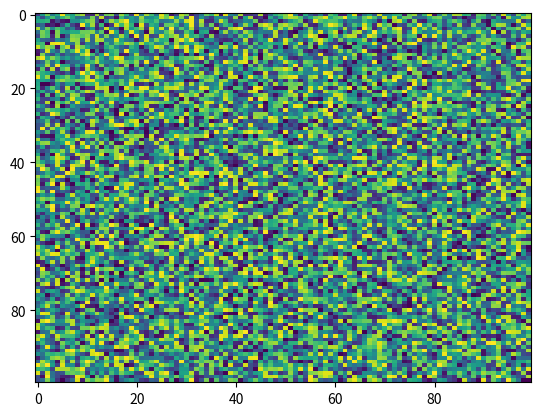

Python code for this plot:
import matplotlib.pyplot as plt
import numpy as np
X = np.random.rand(100, 100)
plt.imshow(X,  'viridis', norm=None, data=None, aspect='auto', alpha=None, vmax=None, interpolation='nearest', vmin=None)
